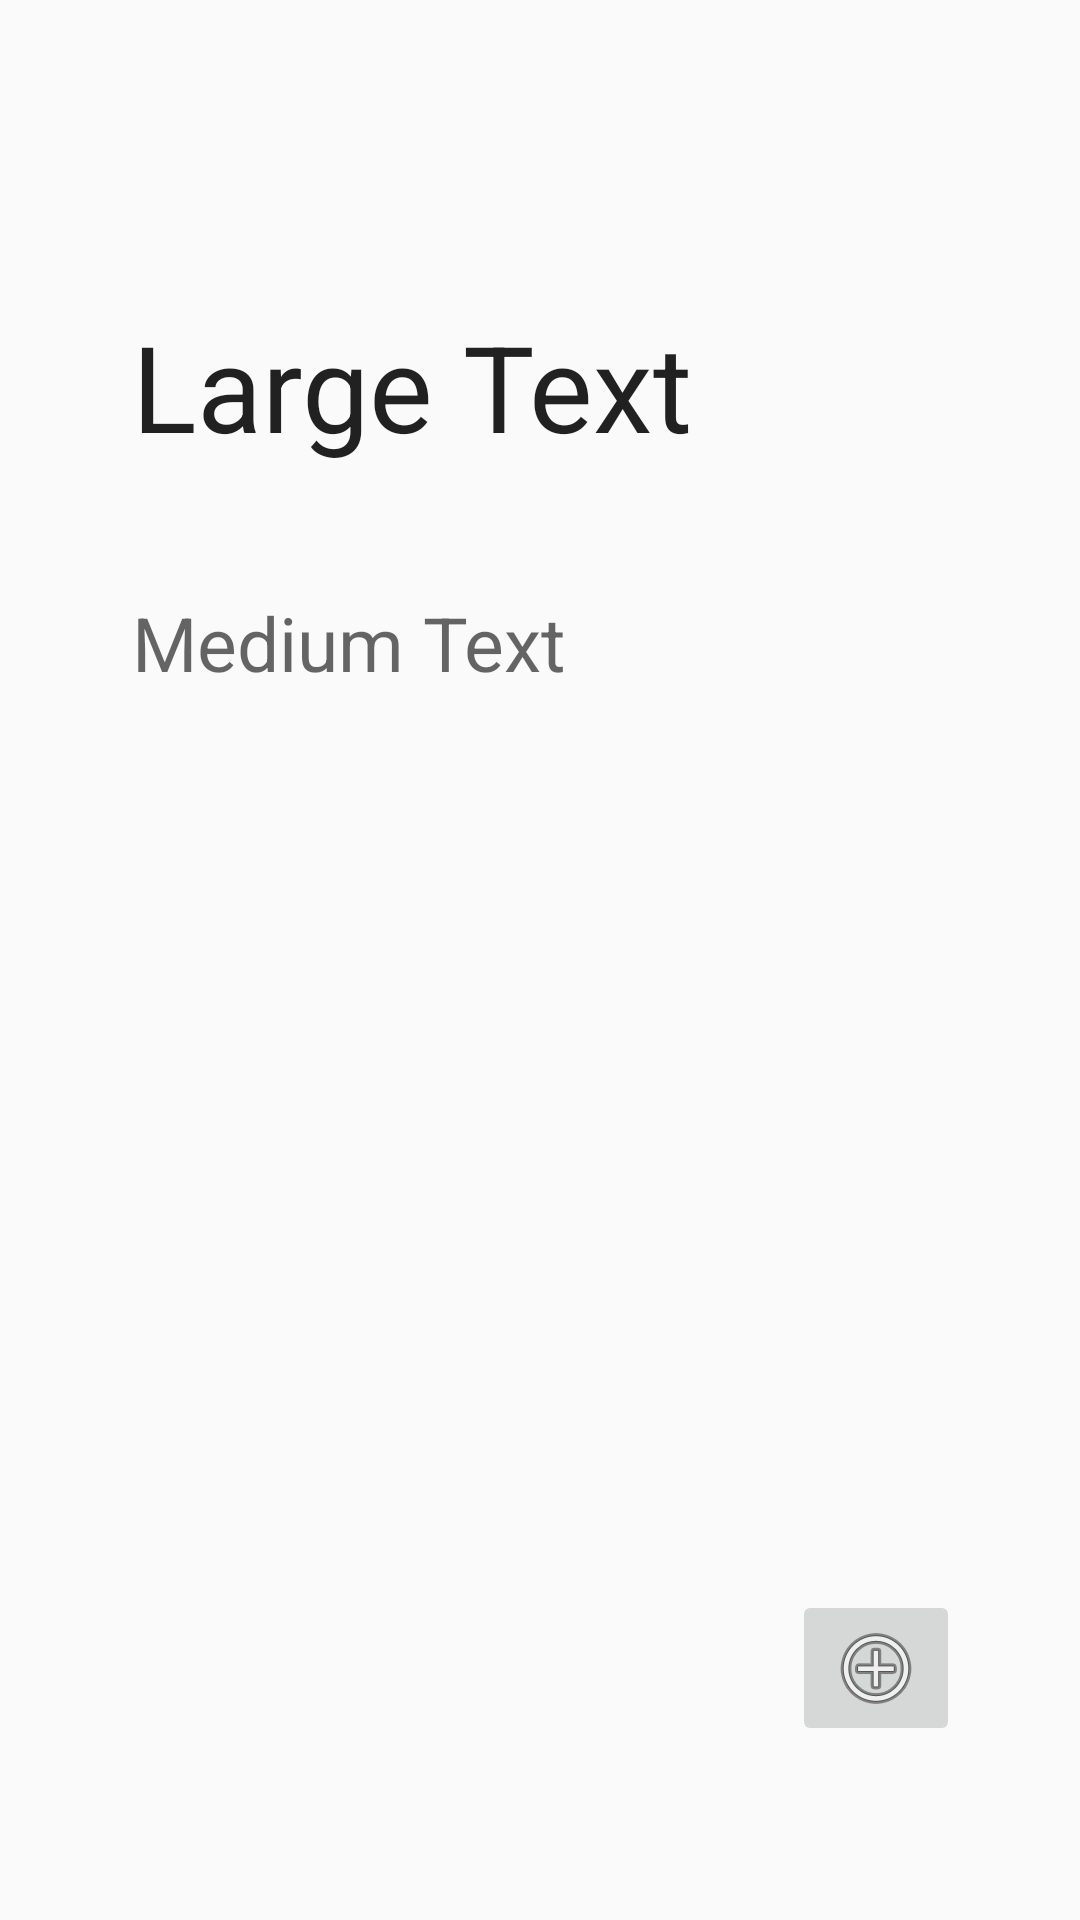

The Android layout XML behind this screen, and the referenced resources:
<!-- AndroidManifest.xml: application theme AppTheme -->
<!-- res/layout/palabra_del_dia_layout.xml -->
<?xml version="1.0" encoding="utf-8"?>
<LinearLayout xmlns:android="http://schemas.android.com/apk/res/android"
    android:layout_width="match_parent"
    android:layout_height="match_parent">

    <RelativeLayout
        android:layout_width="match_parent"
        android:layout_height="match_parent">

        <TextView
            android:layout_width="wrap_content"
            android:layout_height="wrap_content"
            android:textAppearance="?android:attr/textAppearanceLarge"
            android:text="Large Text"
            android:id="@+id/textView"
            android:layout_marginStart="44dp"
            android:layout_marginTop="102dp"
            android:layout_alignParentTop="true"
            android:layout_alignParentStart="true"
            android:textSize="40dp" />

        <TextView
            android:layout_width="wrap_content"
            android:layout_height="wrap_content"
            android:textAppearance="?android:attr/textAppearanceMedium"
            android:text="Medium Text"
            android:id="@+id/textView2"
            android:layout_below="@+id/textView"
            android:layout_alignStart="@+id/textView"
            android:layout_marginTop="42dp"
            android:textSize="25dp"
            android:layout_alignEnd="@+id/imageButton"
            android:height="50dp" />

        <ImageButton
            android:layout_width="wrap_content"
            android:layout_height="wrap_content"
            android:id="@+id/imageButton"
            android:layout_alignParentBottom="true"
            android:layout_alignParentEnd="true"
            android:layout_marginEnd="40dp"
            android:layout_marginBottom="58dp"
            android:src="@android:drawable/ic_menu_add" />

    </RelativeLayout>
</LinearLayout>
<!-- resources referenced by this layout -->
<resources>
  <style name="AppTheme" parent="Theme.AppCompat.Light.DarkActionBar">
          
          <item name="colorPrimary">@color/colorPrimary</item>
          <item name="colorPrimaryDark">@color/colorPrimaryDark</item>
          <item name="colorAccent">@color/colorAccent</item>
      </style>
  <!-- not gathered from this repository: default colours our renderer supplied (Android Studio template values) -->
  <color name="colorPrimary">#FF6200EE</color>
  <color name="colorPrimaryDark">#FF3700B3</color>
  <color name="colorAccent">#FF03DAC5</color>
</resources>
